Run: headless pygame with SDL's dummy video driver; simulated clock (each Clock.tick advances the game by its frame time, no real sleeping); random seed 0; keys injected as events and as key.get_pressed() state; no mouse input.
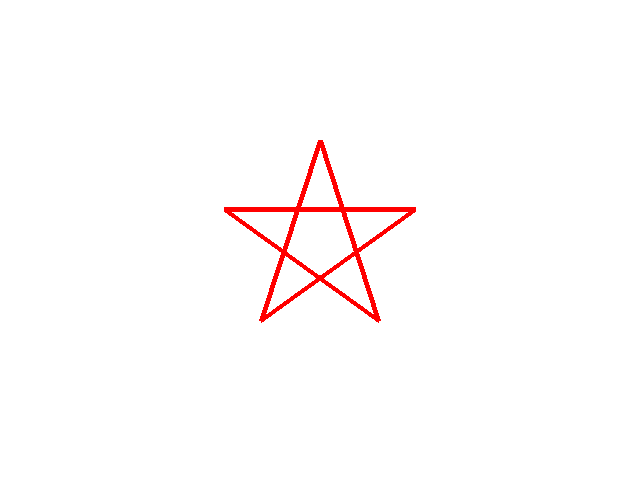
Frame 1 of 4 · flips 1–60 · no input
Frame 2 of 4 · flips 61–180 · tapped SPACE, RETURN · held RIGHT (→), D · screen unchanged from frame 1, image omitted
Frame 3 of 4 · flips 181–300 · held DOWN (↓), S · screen unchanged from frame 2, image omitted
Frame 4 of 4 · flips 301–420 · held LEFT (←), A, UP (↑), W · screen unchanged from frame 3, image omitted

The pygame program that drew these frames:

#15. Usando a biblioteca Pygame, escreva um programa que possui uma função que desenha na tela um estrela de 5 pontas no tamanho que preferir. (código e printscreen)

import pygame
import math

branco = (255,255,255)
vermelho = (255,0,0)
verde = (0,255,0)
azul = (0,0,255)
preto = (0, 0, 0)

pygame.init()
tela = pygame.display.set_mode([640, 480])
tela.fill(branco)
pygame.display.set_caption("Atividade 15")
relogio = pygame.time.Clock()
relogio.tick(27)
terminou = False


def estrela():

    pontos = []

    for angulo in range(90, 360 + 90, 360 // 5):
        x_ponto = 320 + math.cos(math.radians(angulo)) * 100
        y_ponto = 240 - math.sin(math.radians(angulo)) * 100
        pontos.append((x_ponto, y_ponto))

    for index, ponto in enumerate(pontos):
        if (index + 2 >= len(pontos)):
            prox_ponto = pontos[abs(index + 2 - len(pontos))]
        else:
            prox_ponto = pontos[index + 2]

        pygame.draw.line(tela, vermelho, ponto, prox_ponto, 5)
    
    
while not terminou:
    pygame.display.update()
    for event in pygame.event.get():
          if event.type == pygame.QUIT:
                  terminou = True
    estrela()                 


pygame.display.quit()
pygame.quit()
